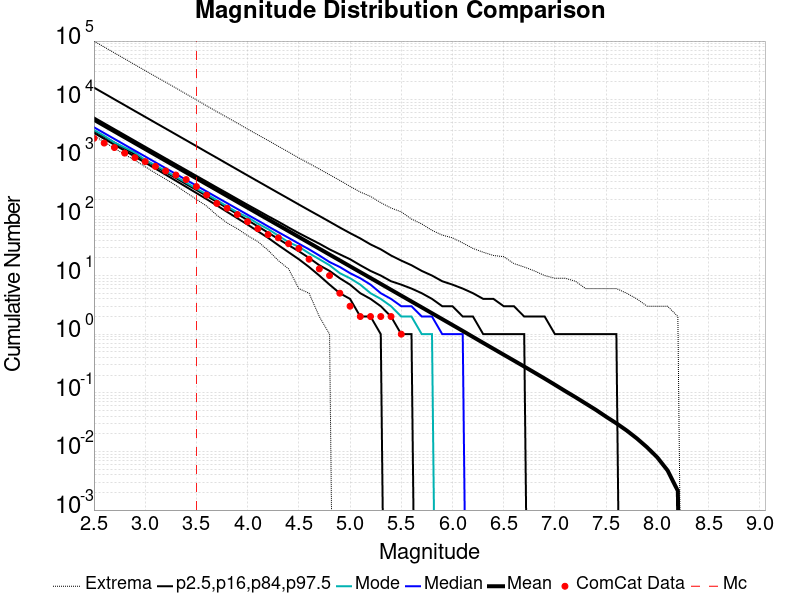

Data behind this chart, as committed beside it:
Magnitude, ComCat Data, Simulation Mean, Simulation Median, Simulation Mode, Simulation Minimum, Simulation Maximum, 2.5 %-ile, 16 %-ile, 84 %-ile, 97.5 %-ile
2.5, 2191, 4556, 3387, 3038, 2447, 99811, 2714, 2936, 4980, 16087
2.6, 1819, 3619, 2691, 2415, 1904, 79228, 2150, 2330, 3956, 12788
2.7, 1526, 2875, 2138, 1859, 1481, 62832, 1704, 1850, 3142, 10146
2.8, 1227, 2283, 1700, 1529, 1161, 49868, 1349, 1468, 2496, 8064
2.9, 1027, 1814, 1351, 1255, 925.0, 39501, 1068, 1165, 1984, 6402
3.0, 877.0, 1441, 1074, 939.0, 719.0, 31345, 844.0, 924.0, 1576, 5094
3.1, 728.0, 1144, 854.0, 759.0, 560.0, 24929, 667.0, 733.0, 1254, 4044
3.2, 609.0, 909.1, 679.0, 610.0, 442.0, 19866, 526.0, 581.0, 997.0, 3217
3.3, 518.0, 722.1, 540.0, 483.0, 345.0, 15809, 414.0, 461.0, 793.0, 2556
3.4, 434.0, 573.6, 429.0, 385.0, 260.0, 12510, 326.0, 364.0, 631.0, 2033
3.5, 330.0, 455.6, 342.0, 304.0, 200.0, 9947, 256.0, 289.0, 502.0, 1614
3.6, 236.0, 361.9, 272.0, 244.0, 153.0, 7859, 201.0, 228.0, 400.0, 1279
3.7, 170.0, 287.4, 216.0, 193.0, 107.0, 6255, 157.0, 180.0, 318.0, 1019
3.8, 141.0, 228.3, 172.0, 151.0, 79.0, 4994, 122.0, 142.0, 254.0, 808.0
3.9, 110.0, 181.3, 137.0, 120.0, 63.0, 3982, 95.0, 112.0, 202.0, 642.0
4.0, 83.0, 144, 109.0, 99.0, 48.0, 3153, 74.0, 88.0, 161.0, 510.0
4.1, 63.0, 114.4, 87.0, 77.0, 38.0, 2518, 57.0, 69.0, 129.0, 406.0
4.2, 50.0, 90.91, 69.0, 62.0, 27.0, 2018, 44.0, 54.0, 103.0, 323.0
4.3, 44.0, 72.21, 55.0, 48.0, 18.0, 1601, 33.0, 42.0, 83.0, 257.0
4.4, 35.0, 57.36, 44.0, 37.0, 13.0, 1280, 25.0, 33.0, 66.0, 205.0
4.5, 29.0, 45.54, 35.0, 31.0, 6.0, 1014, 19.0, 26.0, 53.0, 163.0
4.6, 19.0, 36.18, 28.0, 24.0, 5.0, 817.0, 14.0, 20.0, 43.0, 130.0
4.7, 13.0, 28.73, 22.0, 19.0, 2.0, 657.0, 10.0, 15.0, 35.0, 104.0
4.8, 10.0, 22.81, 17.0, 15.0, 1.0, 525.0, 7.0, 12.0, 28.0, 83.0
4.9, 5.0, 18.12, 14.0, 11.0, 0.0, 420.0, 5.0, 9.0, 23.0, 66.0
5.0, 3.0, 14.39, 11.0, 9.0, 0.0, 332.0, 4.0, 7.0, 19.0, 53.0
5.1, 2.0, 11.43, 9.0, 7.0, 0.0, 266.0, 2.0, 5.0, 15.0, 43.0
5.2, 2.0, 9.086, 7.0, 5.0, 0.0, 224.0, 2.0, 4.0, 12.0, 34.0
5.3, 2.0, 7.214, 5.0, 4.0, 0.0, 175.0, 1.0, 3.0, 10.0, 28.0
5.4, 2.0, 5.724, 4.0, 3.0, 0.0, 142.0, 0.0, 2.0, 8.0, 22.0
5.5, 1.0, 4.547, 3.0, 2.0, 0.0, 122.0, 0.0, 1.0, 7.0, 18.0
5.6, 0.0, 3.609, 3.0, 2.0, 0.0, 92.0, 0.0, 1.0, 6.0, 15.0
5.7, 0.0, 2.869, 2.0, 1.0, 0.0, 76.0, 0.0, 0.0, 5.0, 12.0
5.8, 0.0, 2.275, 2.0, 1.0, 0.0, 59.0, 0.0, 0.0, 4.0, 10.0
5.9, 0.0, 1.805, 1.0, 0.0, 0.0, 49.0, 0.0, 0.0, 3.0, 8.0
6.0, 0.0, 1.433, 1.0, 0.0, 0.0, 44.0, 0.0, 0.0, 3.0, 7.0
6.1, 0.0, 1.137, 1.0, 0.0, 0.0, 36.0, 0.0, 0.0, 2.0, 6.0
6.2, 0.0, 0.8982, 0.0, 0.0, 0.0, 29.0, 0.0, 0.0, 2.0, 5.0
6.3, 0.0, 0.7107, 0.0, 0.0, 0.0, 25.0, 0.0, 0.0, 1.0, 4.0
6.4, 0.0, 0.5632, 0.0, 0.0, 0.0, 22.0, 0.0, 0.0, 1.0, 4.0
6.5, 0.0, 0.4465, 0.0, 0.0, 0.0, 21.0, 0.0, 0.0, 1.0, 3.0
6.6, 0.0, 0.3543, 0.0, 0.0, 0.0, 16.0, 0.0, 0.0, 1.0, 3.0
6.7, 0.0, 0.2806, 0.0, 0.0, 0.0, 14.0, 0.0, 0.0, 1.0, 2.0
6.8, 0.0, 0.2217, 0.0, 0.0, 0.0, 12.0, 0.0, 0.0, 0.0, 2.0
6.9, 0.0, 0.1749, 0.0, 0.0, 0.0, 10.0, 0.0, 0.0, 0.0, 2.0
7.0, 0.0, 0.1371, 0.0, 0.0, 0.0, 9.0, 0.0, 0.0, 0.0, 1.0
7.1, 0.0, 0.1071, 0.0, 0.0, 0.0, 9.0, 0.0, 0.0, 0.0, 1.0
7.2, 0.0, 0.0843, 0.0, 0.0, 0.0, 8.0, 0.0, 0.0, 0.0, 1.0
7.3, 0.0, 0.06568, 0.0, 0.0, 0.0, 6.0, 0.0, 0.0, 0.0, 1.0
7.4, 0.0, 0.05117, 0.0, 0.0, 0.0, 6.0, 0.0, 0.0, 0.0, 1.0
7.5, 0.0, 0.03905, 0.0, 0.0, 0.0, 6.0, 0.0, 0.0, 0.0, 1.0
7.6, 0.0, 0.03016, 0.0, 0.0, 0.0, 6.0, 0.0, 0.0, 0.0, 1.0
7.7, 0.0, 0.02277, 0.0, 0.0, 0.0, 5.0, 0.0, 0.0, 0.0, 0.0
7.8, 0.0, 0.01665, 0.0, 0.0, 0.0, 4.0, 0.0, 0.0, 0.0, 0.0
7.9, 0.0, 0.01174, 0.0, 0.0, 0.0, 3.0, 0.0, 0.0, 0.0, 0.0
8.0, 0.0, 0.00788, 0.0, 0.0, 0.0, 3.0, 0.0, 0.0, 0.0, 0.0
8.1, 0.0, 0.00473, 0.0, 0.0, 0.0, 3.0, 0.0, 0.0, 0.0, 0.0
8.2, 0.0, 0.00212, 0.0, 0.0, 0.0, 2.0, 0.0, 0.0, 0.0, 0.0
8.3, 0.0, 0.0, 0.0, 0.0, 0.0, 0.0, 0.0, 0.0, 0.0, 0.0
8.4, 0.0, 0.0, 0.0, 0.0, 0.0, 0.0, 0.0, 0.0, 0.0, 0.0
... 6 more rows
